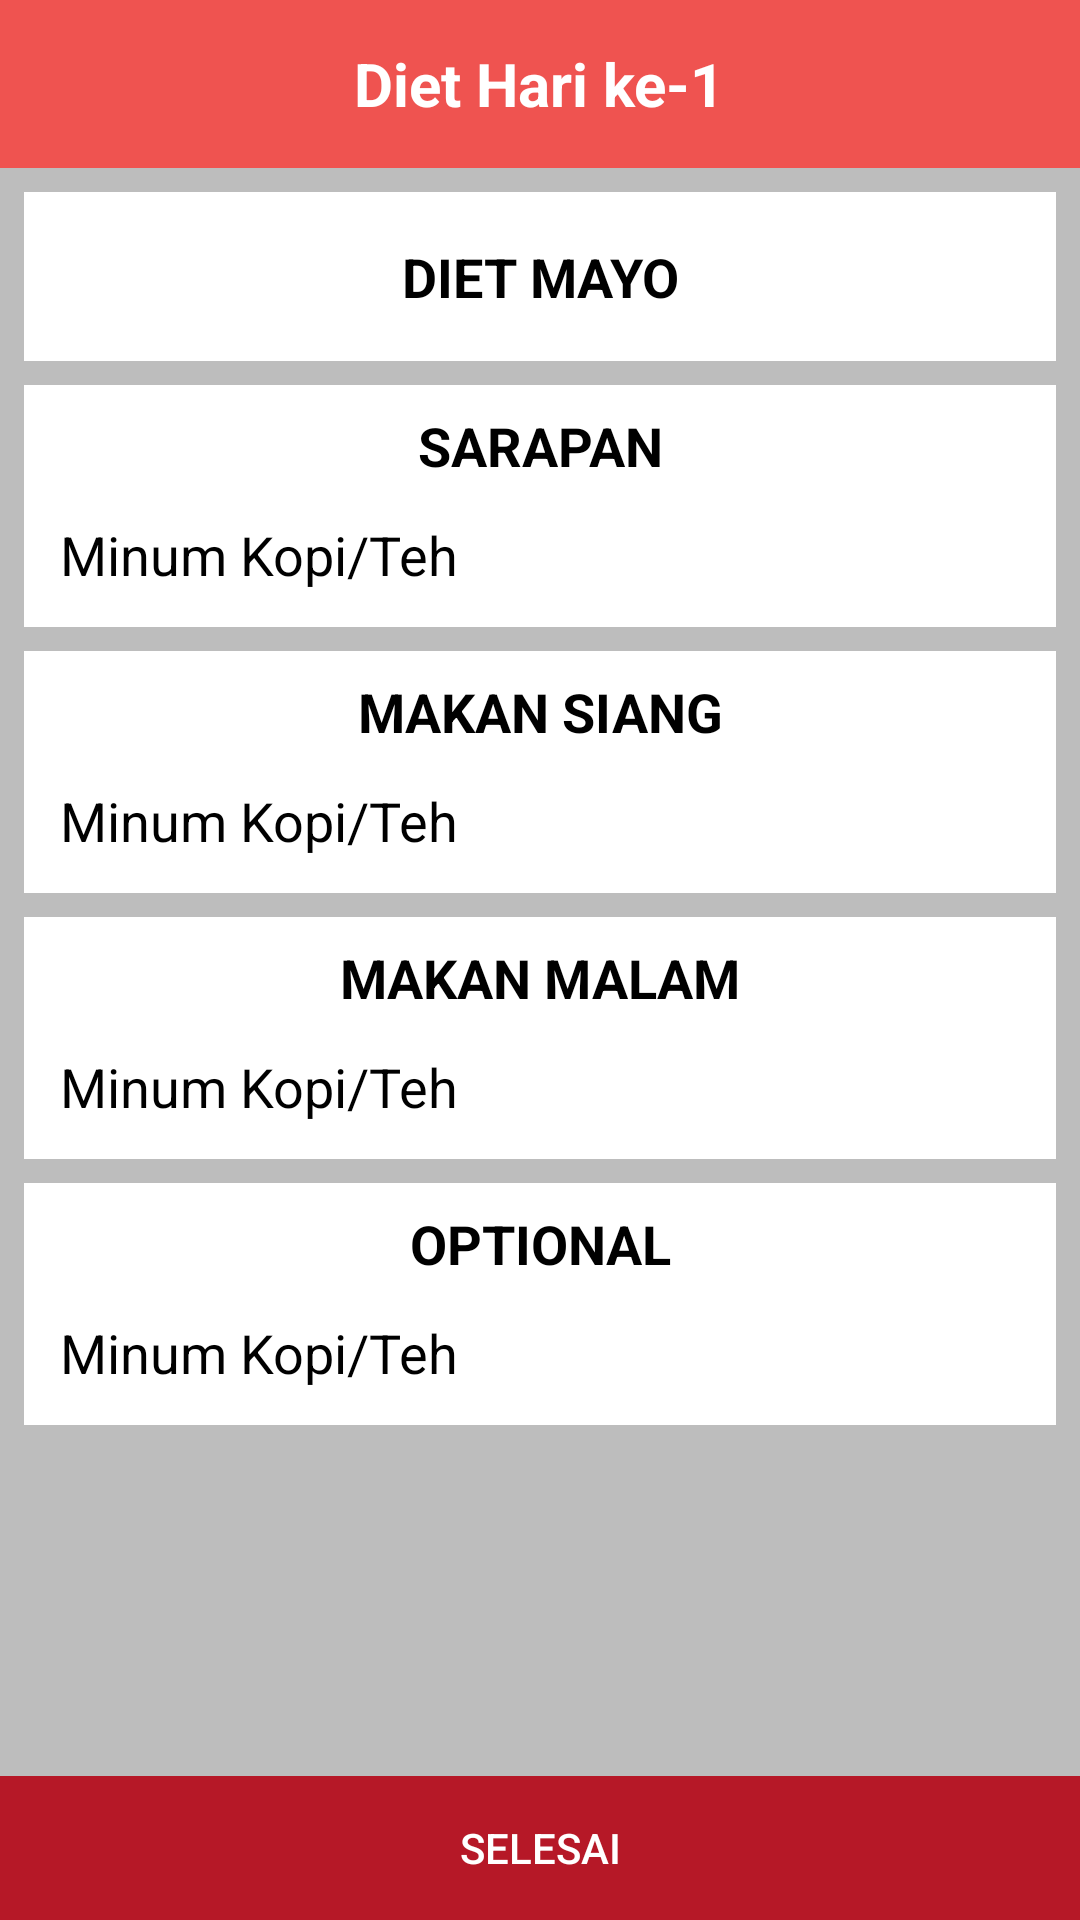

Produce the Android XML layout that renders to this screen, including the resource entries it uses.
<!-- AndroidManifest.xml: activity theme AppThemeNoTitle -->
<!-- res/layout/activity_content_program.xml -->
<?xml version="1.0" encoding="utf-8"?>

<LinearLayout xmlns:android="http://schemas.android.com/apk/res/android"
    android:layout_width="match_parent"
    android:layout_height="match_parent"
    xmlns:app="http://schemas.android.com/apk/res-auto"
    android:background="@color/colorPrimaryLight"
    android:orientation="vertical">

    <RelativeLayout
        android:id="@+id/titleView1"
        android:layout_width="match_parent"
        android:layout_height="56dp"
        android:gravity="center"
        android:background="@color/colorPrimary">

        <TextView
            android:id="@+id/hari"
            android:layout_width="wrap_content"
            android:layout_height="wrap_content"
            android:text="Diet Hari ke-1"
            android:textSize="20sp"
            android:textColor="#ffffff"
            android:textStyle="bold"
            android:textAppearance="?android:attr/textAppearanceLarge" />

    </RelativeLayout>

    <ScrollView
        android:layout_width="match_parent"
        android:layout_height="0dp"
        android:background="@color/colorDivider"
        android:layout_weight="2">

        <LinearLayout
            android:layout_width="match_parent"
            android:layout_height="match_parent"
            android:padding="8dp"
            android:orientation="vertical">

            <TextView
                android:id="@+id/judul_program"
                android:layout_width="match_parent"
                android:layout_height="wrap_content"
                android:layout_weight="1"
                android:background="@color/colorWhite"
                android:gravity="center"
                android:padding="16dp"
                android:layout_marginBottom="4dp"
                android:textAllCaps="true"
                android:text="Diet Mayo"
                android:textStyle="bold"
                android:textColor="@color/colorTextPrimary"
                android:textAppearance="@style/TextAppearance.AppCompat.Medium"/>

            
            <TextView
                android:layout_width="match_parent"
                android:layout_height="wrap_content"
                android:layout_weight="1"
                android:layout_marginTop="4dp"
                android:background="@color/colorWhite"
                android:gravity="center"
                android:padding="8dp"
                android:textAllCaps="true"
                android:text="sarapan"
                android:textStyle="bold"
                android:textColor="@color/colorTextPrimary"
                android:textAppearance="@style/TextAppearance.AppCompat.Medium"/>
            
            <LinearLayout
                android:layout_width="match_parent"
                android:layout_height="match_parent"
                android:padding="4dp"
                android:layout_marginBottom="4dp"
                android:background="@color/colorWhite"
                android:orientation="horizontal" >

                <TextView
                    android:id="@+id/sarapan"
                    android:layout_width="0dp"
                    android:layout_height="wrap_content"
                    android:layout_weight="2"
                    android:paddingLeft="8dp"
                    android:paddingRight="8dp"
                    android:paddingBottom="8dp"
                    android:gravity="left"
                    android:text="Minum Kopi/Teh"
                    android:textAppearance="@style/TextAppearance.AppCompat.Medium"
                    android:textColor="@color/colorTextPrimary" />

            </LinearLayout>

            
            <TextView
                android:layout_width="match_parent"
                android:layout_height="wrap_content"
                android:layout_weight="1"
                android:layout_marginTop="4dp"
                android:gravity="center"
                android:padding="8dp"
                android:textAllCaps="true"
                android:text="Makan Siang"
                android:background="@color/colorWhite"
                android:textStyle="bold"
                android:textColor="@color/colorTextPrimary"
                android:textAppearance="@style/TextAppearance.AppCompat.Medium"/>

            <LinearLayout
                android:layout_width="match_parent"
                android:layout_height="match_parent"
                android:padding="4dp"
                android:layout_marginBottom="4dp"
                android:background="@color/colorWhite"
                android:orientation="horizontal" >

                <TextView
                    android:id="@+id/makan_siang"
                    android:layout_width="0dp"
                    android:layout_height="wrap_content"
                    android:layout_weight="2"
                    android:paddingLeft="8dp"
                    android:paddingRight="8dp"
                    android:paddingBottom="8dp"
                    android:gravity="left"
                    android:text="Minum Kopi/Teh"
                    android:textColor="@color/colorTextPrimary"
                    android:textAppearance="@style/TextAppearance.AppCompat.Medium"/>

            </LinearLayout>

            
            <TextView
                android:layout_width="match_parent"
                android:layout_height="wrap_content"
                android:layout_weight="1"
                android:layout_marginTop="4dp"
                android:padding="8dp"
                android:gravity="center"
                android:textAllCaps="true"
                android:text="Makan Malam"
                android:background="@color/colorWhite"
                android:textStyle="bold"
                android:textColor="@color/colorTextPrimary"
                android:textAppearance="@style/TextAppearance.AppCompat.Medium"/>

            <LinearLayout
                android:layout_width="match_parent"
                android:layout_height="match_parent"
                android:padding="4dp"
                android:layout_marginBottom="4dp"
                android:background="@color/colorWhite"
                android:orientation="horizontal" >

                <TextView
                    android:id="@+id/makan_malam"
                    android:layout_width="0dp"
                    android:layout_height="wrap_content"
                    android:layout_weight="2"
                    android:paddingLeft="8dp"
                    android:paddingRight="8dp"
                    android:paddingBottom="8dp"
                    android:gravity="left"
                    android:text="Minum Kopi/Teh"
                    android:textColor="@color/colorTextPrimary"
                    android:textAppearance="@style/TextAppearance.AppCompat.Medium"/>

            </LinearLayout>

            
            <TextView
                android:id="@+id/cek"
                android:layout_width="match_parent"
                android:layout_height="wrap_content"
                android:layout_weight="1"
                android:layout_marginTop="4dp"
                android:background="@color/colorWhite"
                android:gravity="center"
                android:padding="8dp"
                android:textAllCaps="true"
                android:text="Optional"
                android:textStyle="bold"
                android:textColor="@color/colorTextPrimary"
                android:textAppearance="@style/TextAppearance.AppCompat.Medium"/>

            <LinearLayout
                android:layout_width="match_parent"
                android:layout_height="match_parent"
                android:padding="4dp"
                android:layout_marginBottom="4dp"
                android:background="@color/colorWhite"
                android:orientation="horizontal" >

                <TextView
                    android:id="@+id/optional"
                    android:layout_width="0dp"
                    android:layout_height="wrap_content"
                    android:layout_weight="2"
                    android:paddingLeft="8dp"
                    android:paddingRight="8dp"
                    android:paddingBottom="8dp"
                    android:gravity="left"
                    android:text="Minum Kopi/Teh"
                    android:textColor="@color/colorTextPrimary"
                    android:textAppearance="@style/TextAppearance.AppCompat.Medium"/>



            </LinearLayout>

        </LinearLayout>

    </ScrollView>

    <LinearLayout
        android:layout_width="match_parent"
        android:layout_height="wrap_content"
        android:orientation="horizontal">

        <Button
            android:id="@+id/selesai"
            android:layout_width="0dp"
            android:layout_height="wrap_content"
            android:layout_weight="1"
            android:background="@drawable/button_1"
            android:text="Selesai"
            android:textColor="@color/colorTextWhite"/>

    </LinearLayout>

</LinearLayout>
<!-- resources referenced by this layout -->
<resources>
  <color name="colorDivider">#bdbdbd</color>
  <color name="colorPrimary">#ef5350</color>
  <color name="colorPrimaryLight">#ff867c</color>
  <color name="colorTextPrimary">#000000</color>
  <color name="colorTextWhite">#ffffff</color>
  <color name="colorWhite">#ffffff</color>
  <!-- drawable button_1 (drawable) -->
  <?xml version="1.0" encoding="utf-8"?>
  
  <selector xmlns:android="http://schemas.android.com/apk/res/android">
      <item android:state_pressed="true"
          android:drawable="@color/colorPrimaryLight"/> 
      <item android:state_focused="true"
          android:drawable="@color/colorPrimaryLight"/> 
      <item android:drawable="@color/colorPrimaryDark"/> 
  </selector>
  <style name="AppThemeNoTitle" parent="Theme.AppCompat.Light.NoActionBar">
          
          <item name="colorPrimary">@color/colorPrimary</item>
          <item name="colorPrimaryDark">@color/colorPrimaryDark</item>
          <item name="colorAccent">@color/colorAccent</item>
      </style>
  <color name="colorPrimaryDark">#b61827</color>
  <color name="colorAccent">#FF5252</color>
</resources>
